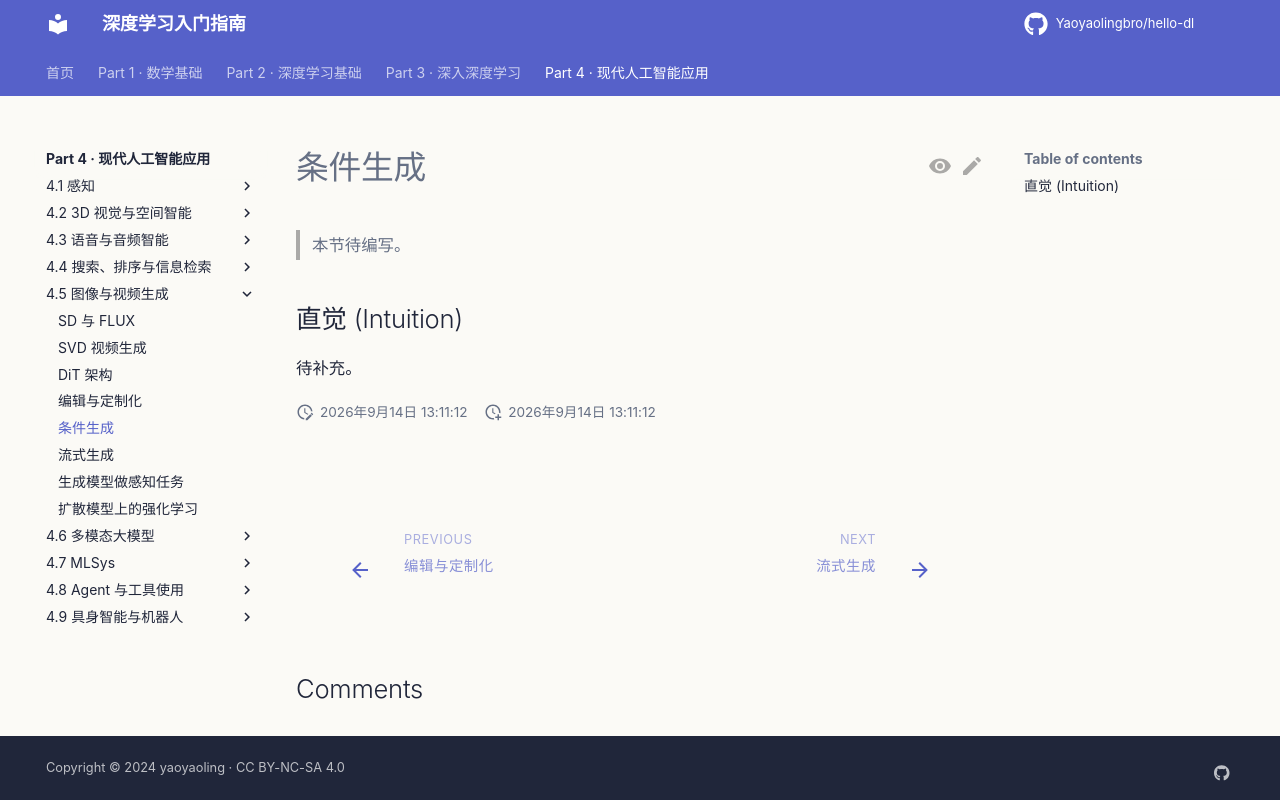

repository: Yaoyaolingbro/hello-dl · page: 04-applications/generation/conditional-generation/index.html · generator: mkdocs

# 条件生成

> 本节待编写。

## 直觉 (Intuition)

待补充。
